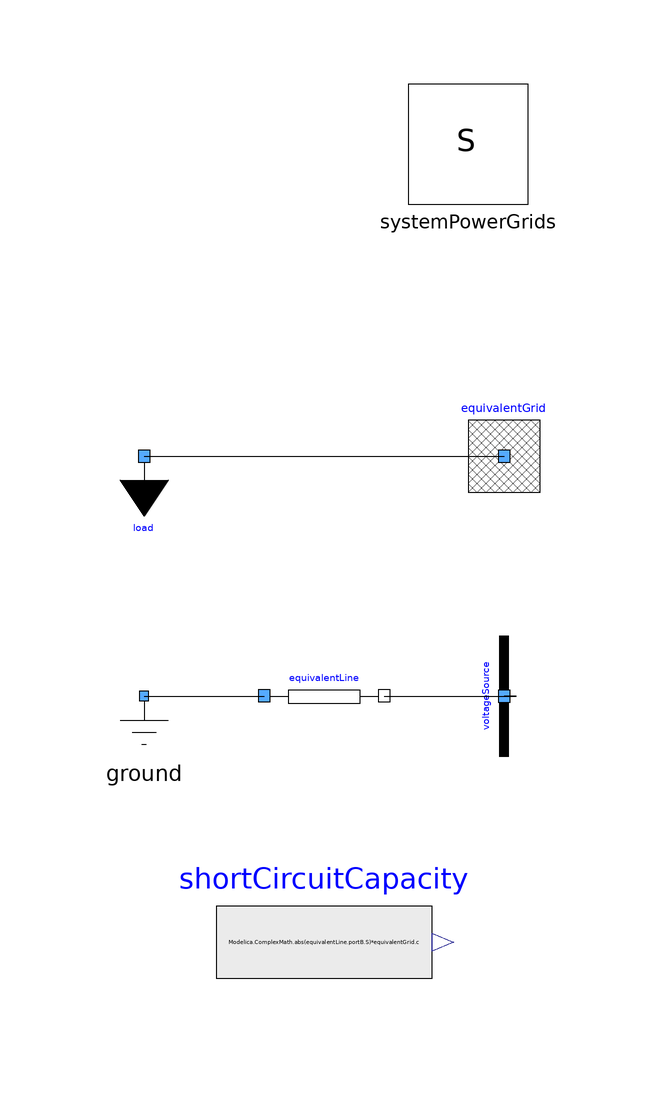

This picture is the connection diagram that the Modelica source below describes through its graphical annotations.

model TestEquivalentGrid "Test case EquivalentGrid model"
  extends Modelica.Icons.Example;
  import Modelica.ComplexMath;
  inner PowerGrids.Electrical.System systemPowerGrids annotation (
    Placement(visible = true, transformation(origin = {34, 52}, extent = {{-10, -10}, {10, 10}}, rotation = 0)));
  PowerGrids.Electrical.Buses.InfiniteBus voltageSource( SNom = 5e+08, UNom = 380000, URef = 380000, portVariablesPhases = true, portVariablesPu = true) annotation (
    Placement(visible = true, transformation(origin = {40, -40}, extent = {{-10, -10}, {10, 10}}, rotation = 90)));
  PowerGrids.Electrical.Branches.LineConstantImpedance equivalentLine(R = 6.32207, SNom = 5e+08, UNom = 380000, X = 63.2207, portVariablesPhases = true, portVariablesPu = true)  annotation (
    Placement(visible = true, transformation(origin = {10, -40}, extent = {{-10, -10}, {10, 10}}, rotation = 0)));
  Buses.EquivalentGrid equivalentGrid(R_X = 1 / 10, SNom = 5e+08, SSC = 2.5e+09, UNom = 380000, URef = 1.050 * 380e3, c = 1.1, portVariablesPhases = true, portVariablesPu = true)  annotation (
    Placement(visible = true, transformation(origin = {40, 0}, extent = {{-10, -10}, {10, 10}}, rotation = 0)));
  Buses.Ground ground annotation (
    Placement(visible = true, transformation(origin = {-20, -40}, extent = {{-10, -10}, {10, 10}}, rotation = 0)));
  Loads.LoadPQVoltageDependence load(PRefConst = 1e+07, QRefConst = 2e+07, SNom = 5e+08, UNom = 380000, portVariablesPhases = true)  annotation (
    Placement(visible = true, transformation(origin = {-20, 0}, extent = {{-10, -10}, {10, 10}}, rotation = 0)));
  Modelica.Blocks.Sources.RealExpression shortCircuitCapacity(y=
        Modelica.ComplexMath.abs(equivalentLine.portB.S)*equivalentGrid.c)
    annotation (Placement(visible=true, transformation(
        origin={10,-81},
        extent={{-18,-15},{18,15}},
        rotation=0)));
equation
  connect(load.terminal, equivalentGrid.terminal) annotation (
    Line(points = {{-20, 0}, {40, 0}, {40, 0}, {40, 0}}));
  connect(ground.terminal, equivalentLine.terminalA) annotation (
    Line(points = {{-20, -40}, {-2, -40}, {-2, -40}, {0, -40}}));
  connect(equivalentLine.terminalB, voltageSource.terminal) annotation (
    Line(points = {{20, -40}, {42, -40}, {42, -40}, {40, -40}, {40, -40}}));
  annotation (
    Diagram,
    Icon,
    __OpenModelica_commandLineOptions = "",
  Documentation(info = "<html><head></head><body><p>This model tests the&nbsp;<a href=\"modelica://PowerGrids.Electrical.Buses.EquivalentGrid\">Electrical.Buses.EquivalentGrid</a>&nbsp;model. The internal voltage source is initialized to provide the required initial modulus and phase of the port voltage.</p><p>The equivalent grid model computes an internal impedance of 6.323+j*63.23 Ohm, corresponding to a short circuit power of 2272 MVA, which gives the rated 2500 MVA when multiplied by the c-coefficient, as computed by shortCircuitCapacity.y. This verification is carried out by the equivalent circuit in the lower part of the diagram.</p></body></html>"));
end TestEquivalentGrid;